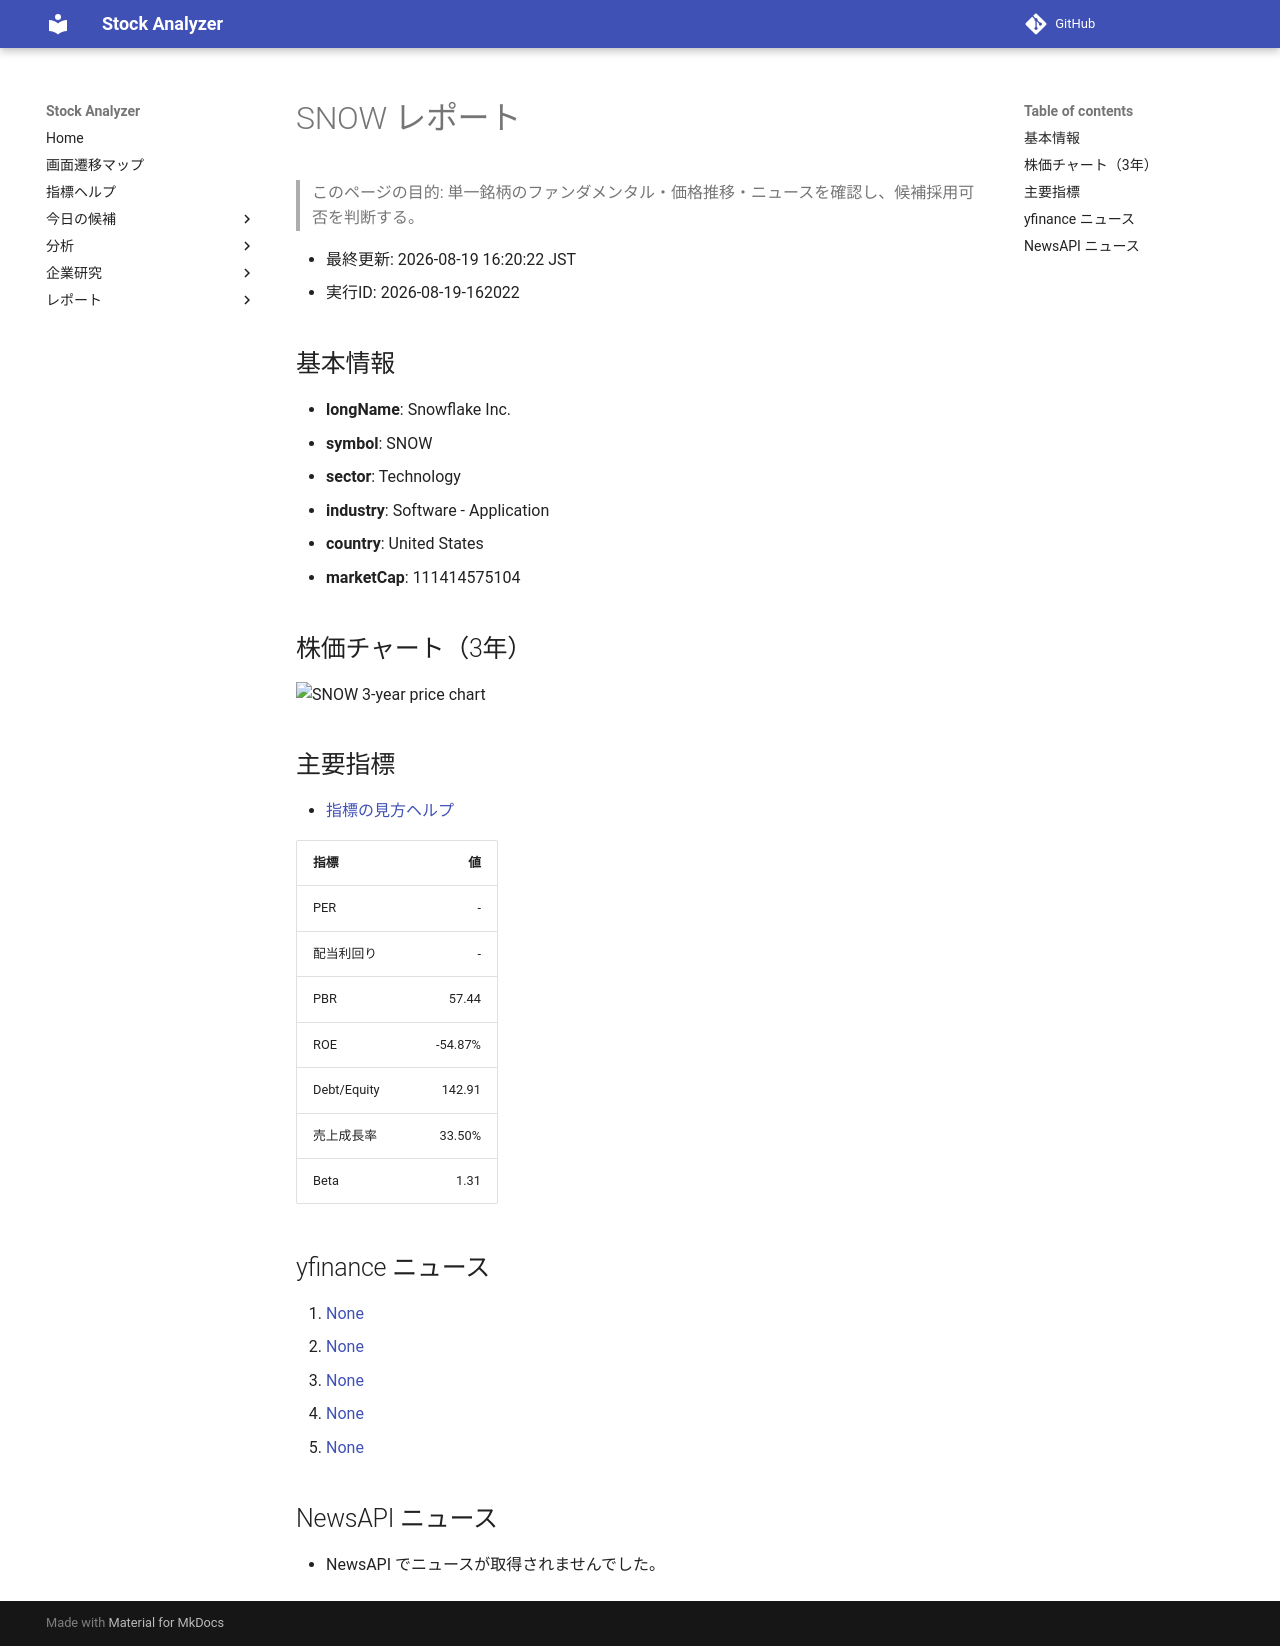

repository: Yumi-note/Making-APP · page: stocks/2026-08-19/162022/SNOW/index.html · generator: mkdocs

# SNOW レポート

> このページの目的: 単一銘柄のファンダメンタル・価格推移・ニュースを確認し、候補採用可否を判断する。

- 最終更新: 2026-08-19 16:20:22 JST
- 実行ID: 2026-08-19-162022

## 基本情報

- **longName**: Snowflake Inc.
- **symbol**: SNOW
- **sector**: Technology
- **industry**: Software - Application
- **country**: United States
- **marketCap**: 111414575104

## 株価チャート（3年）

![SNOW 3-year price chart](SNOW_3y.png)

## 主要指標

- [指標の見方ヘルプ](../../../../indicators.md)

| 指標 | 値 |
|---|---:|
| PER | - |
| 配当利回り | - |
| PBR | 57.44 |
| ROE | -54.87% |
| Debt/Equity | 142.91 |
| 売上成長率 | 33.50% |
| Beta | 1.31 |

## yfinance ニュース

1. [None](None)
2. [None](None)
3. [None](None)
4. [None](None)
5. [None](None)

## NewsAPI ニュース

- NewsAPI でニュースが取得されませんでした。
